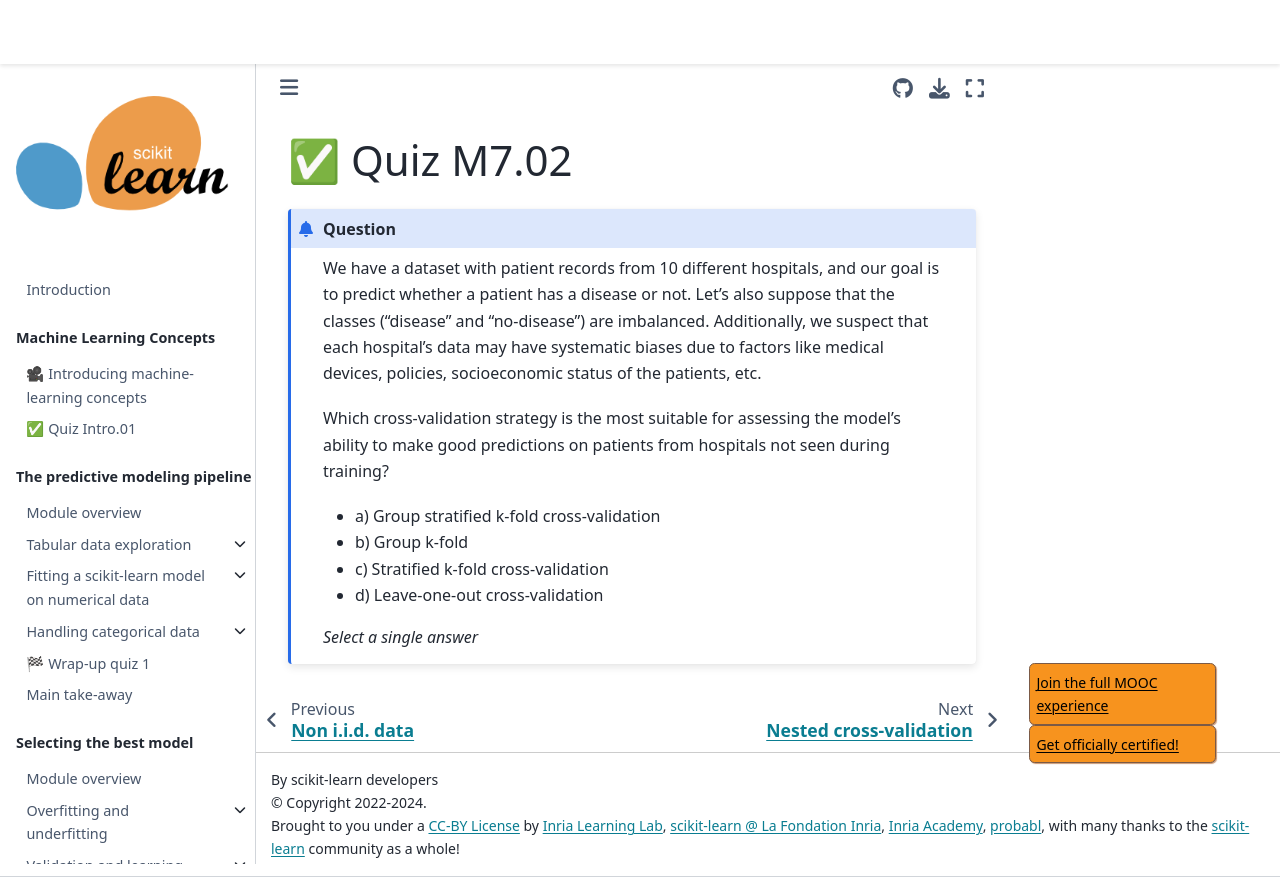

repository: INRIA/scikit-learn-mooc · page: evaluation/evaluation_quiz_m7_02.html · generator: jekyll

# ✅ Quiz M7.02

```{admonition} Question
We have a dataset with patient records from 10 different hospitals, and our goal
is to predict whether a patient has a disease or not. Let's also suppose that
the classes ("disease" and "no-disease") are imbalanced. Additionally, we suspect
that each hospital's data may have systematic biases due to factors like
medical devices, policies, socioeconomic status of the patients, etc.

Which cross-validation strategy is the most suitable for assessing the model's
ability to make good predictions on patients from hospitals not seen during
training?

- a) Group stratified k-fold cross-validation
- b) Group k-fold
- c) Stratified k-fold cross-validation
- d) Leave-one-out cross-validation

_Select a single answer_
```
